Dataset: nn_images (GitHub, iceberg-project/Seals). Classes: crabeater, emperor, pack ice, pack-ice, weddell.

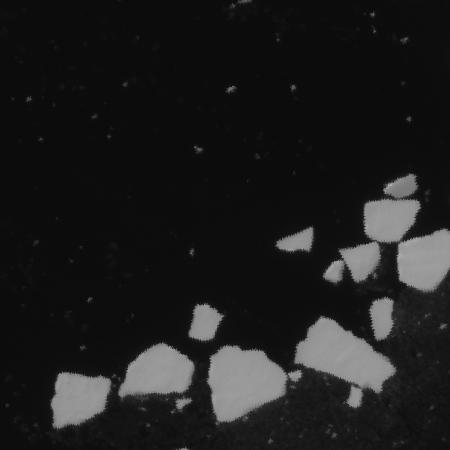
Label: pack ice

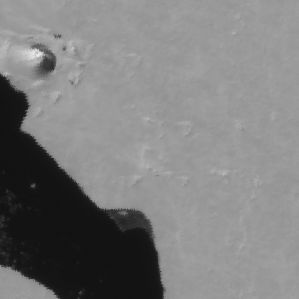
Label: weddell

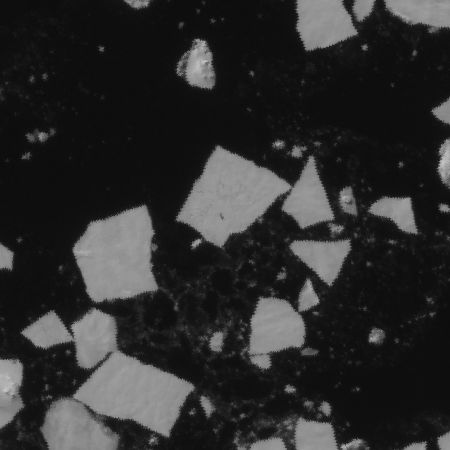
Label: crabeater

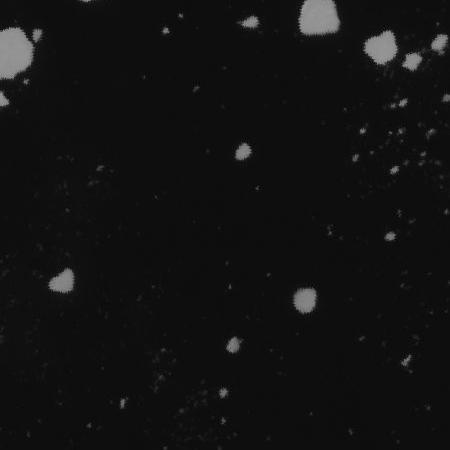
Label: pack ice

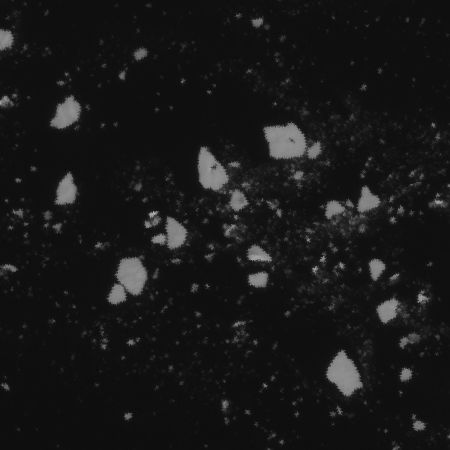
Label: crabeater

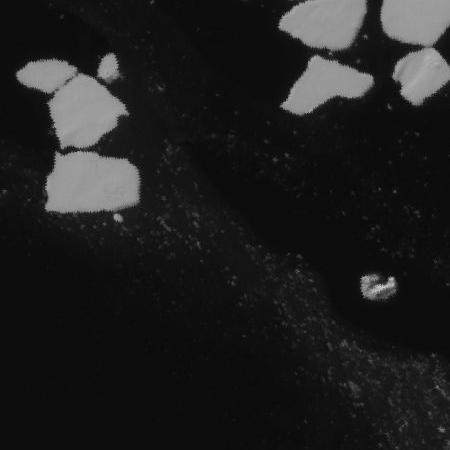
Label: pack-ice
